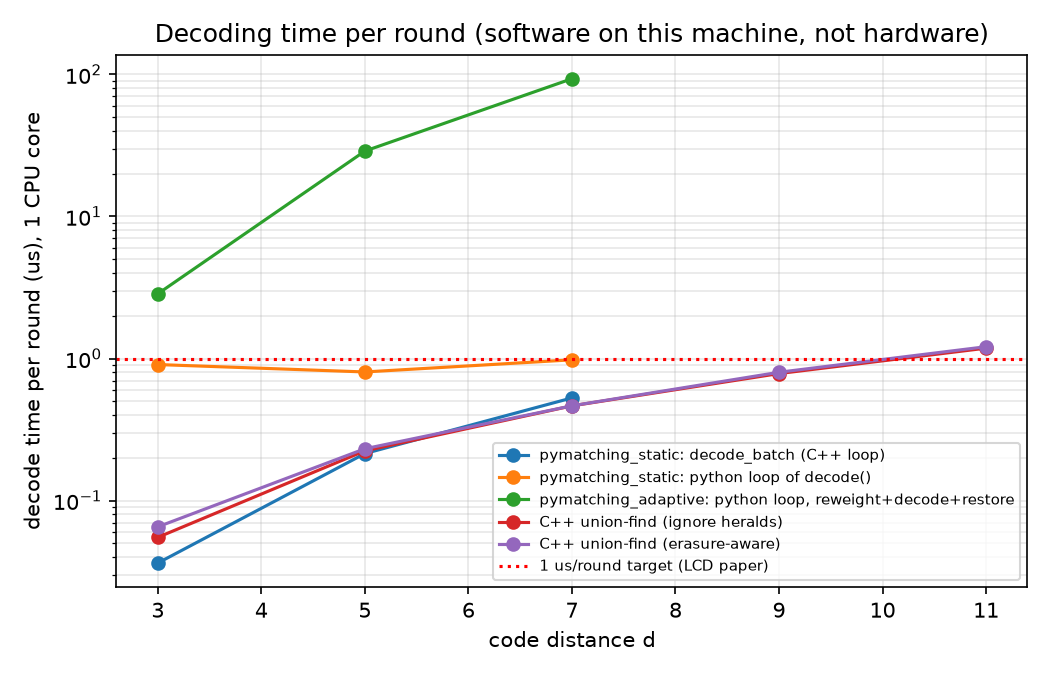

Data behind this chart, as committed beside it:
distance, rounds, p, p_leak, decoder, method, shots, us_per_shot, us_per_round, frac_shots_with_herald
3, 3, 0.002, 0.005, pymatching_static, decode_batch (C++ loop), 4000, 0.1091, 0.03638, 0.2275
3, 3, 0.002, 0.005, pymatching_static, python loop of decode(), 4000, 2.722, 0.9073, 0.2275
3, 3, 0.002, 0.005, pymatching_adaptive, python loop, reweight+decode+restore, 4000, 8.568, 2.856, 0.2275
5, 5, 0.002, 0.005, pymatching_static, decode_batch (C++ loop), 4000, 1.072, 0.2145, 0.7105
5, 5, 0.002, 0.005, pymatching_static, python loop of decode(), 4000, 4.024, 0.8047, 0.7105
5, 5, 0.002, 0.005, pymatching_adaptive, python loop, reweight+decode+restore, 4000, 144.3, 28.87, 0.7105
7, 7, 0.002, 0.005, pymatching_static, decode_batch (C++ loop), 4000, 3.699, 0.5284, 0.9665
7, 7, 0.002, 0.005, pymatching_static, python loop of decode(), 4000, 6.856, 0.9795, 0.9665
7, 7, 0.002, 0.005, pymatching_adaptive, python loop, reweight+decode+restore, 4000, 652.6, 93.22, 0.9665
